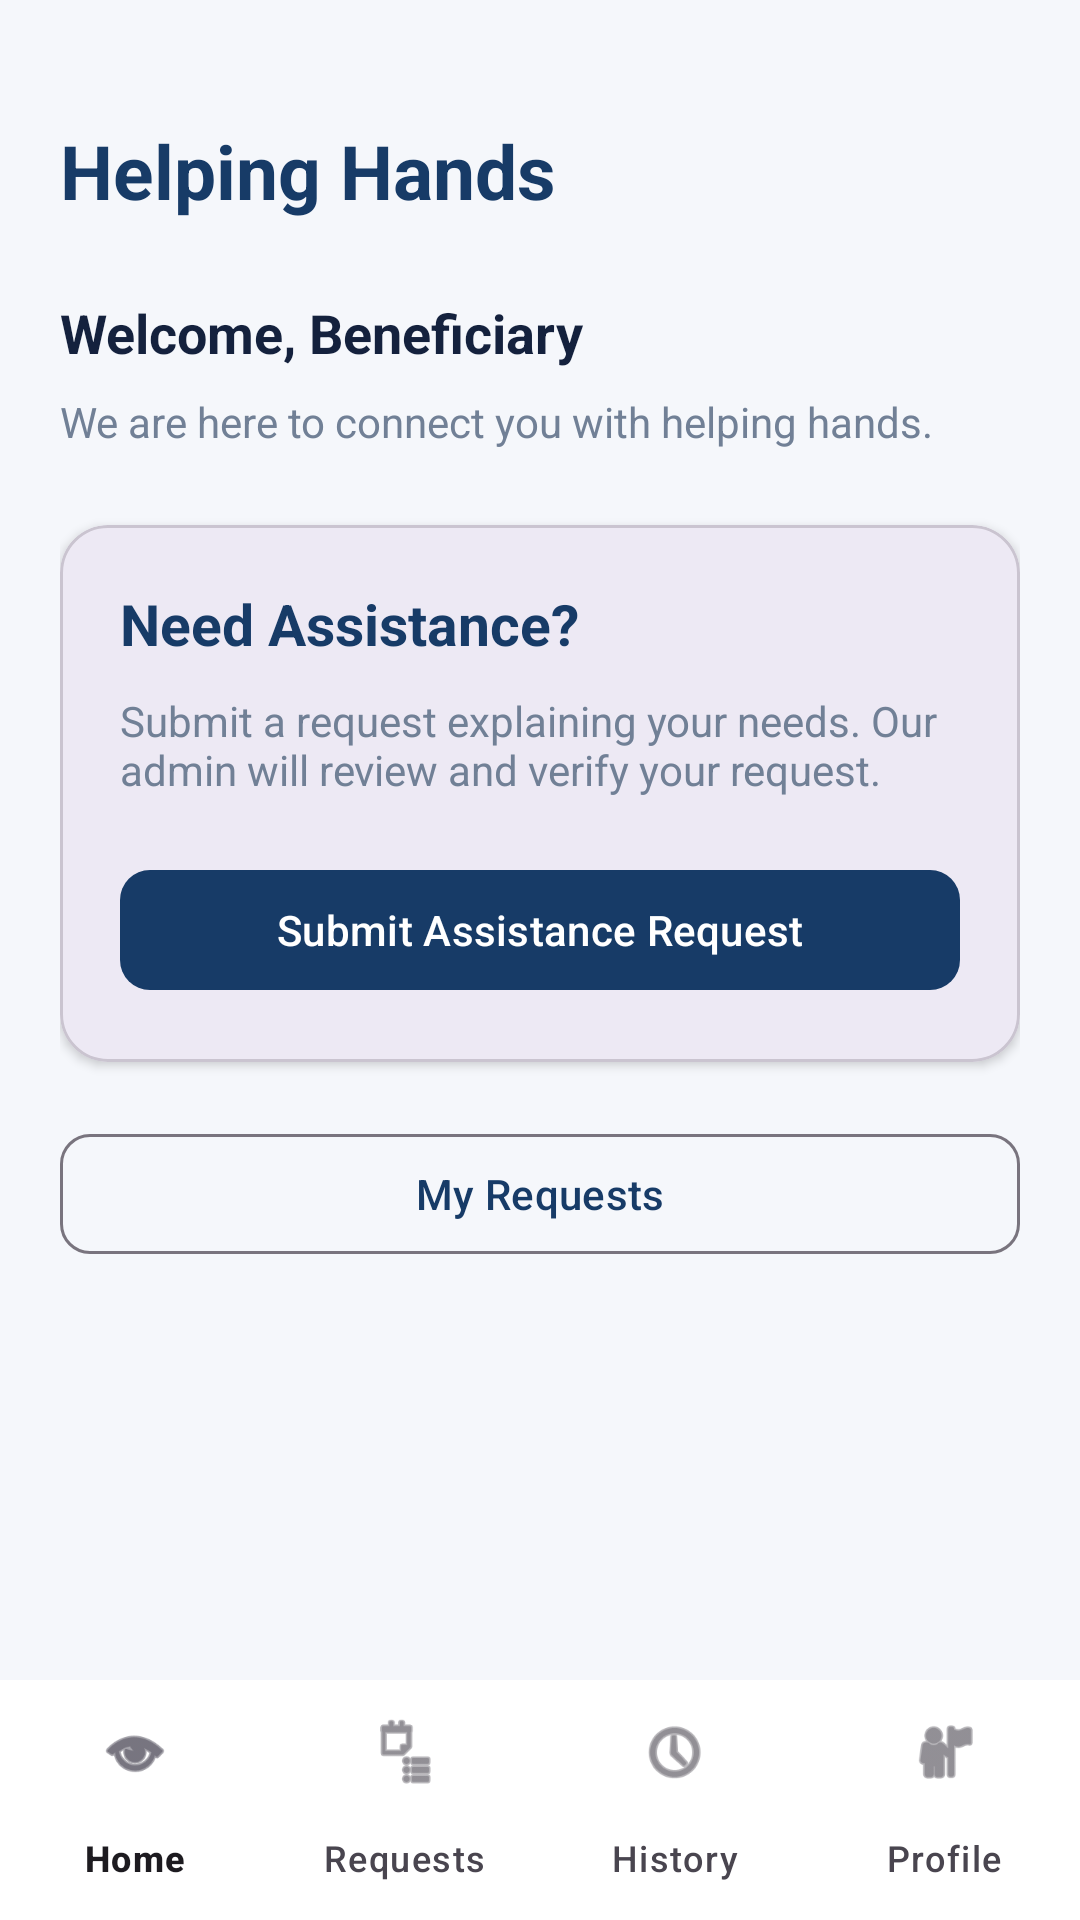

Write the Android layout XML for this screen, with the resource values it uses.
<!-- AndroidManifest.xml: application theme Theme.HelpingHands -->
<!-- res/layout/activity_beneficiary_dashboard.xml -->
<LinearLayout
    xmlns:android="http://schemas.android.com/apk/res/android"
    xmlns:app="http://schemas.android.com/apk/res-auto"
    android:layout_width="match_parent"
    android:layout_height="match_parent"
    android:orientation="vertical"
    android:background="@color/background">

    <ScrollView
        android:layout_width="match_parent"
        android:layout_height="0dp"
        android:layout_weight="1"
        android:fillViewport="true">

        <LinearLayout
            android:layout_width="match_parent"
            android:layout_height="wrap_content"
            android:orientation="vertical"
            android:padding="20dp">

            <TextView
                android:layout_width="wrap_content"
                android:layout_height="wrap_content"
                android:text="Helping Hands"
                android:textColor="@color/primary"
                android:textSize="25sp"
                android:textStyle="bold"
                android:layout_marginTop="20dp"/>

            <TextView
                android:id="@+id/tvBeneficiaryGreeting"
                android:layout_width="match_parent"
                android:layout_height="wrap_content"
                android:text="Welcome, Beneficiary"
                android:textColor="@color/text_primary"
                android:textSize="18sp"
                android:textStyle="bold"
                android:layout_marginTop="25dp"/>

            <TextView
                android:layout_width="match_parent"
                android:layout_height="wrap_content"
                android:text="We are here to connect you with helping hands."
                android:textColor="@color/text_secondary"
                android:textSize="14sp"
                android:layout_marginTop="8dp"/>

            <com.google.android.material.card.MaterialCardView
                android:layout_width="match_parent"
                android:layout_height="wrap_content"
                android:layout_marginTop="25dp"
                app:cardCornerRadius="16dp"
                app:cardElevation="2dp">

                <LinearLayout
                    android:layout_width="match_parent"
                    android:layout_height="wrap_content"
                    android:orientation="vertical"
                    android:padding="20dp">

                    <TextView
                        android:layout_width="wrap_content"
                        android:layout_height="wrap_content"
                        android:text="Need Assistance?"
                        android:textColor="@color/primary"
                        android:textSize="19sp"
                        android:textStyle="bold"/>

                    <TextView
                        android:layout_width="match_parent"
                        android:layout_height="wrap_content"
                        android:text="Submit a request explaining your needs. Our admin will review and verify your request."
                        android:textColor="@color/text_secondary"
                        android:textSize="14sp"
                        android:layout_marginTop="10dp"/>

                    <com.google.android.material.button.MaterialButton
                        android:id="@+id/btnCreateRequest"
                        android:layout_width="match_parent"
                        android:layout_height="wrap_content"
                        android:text="Submit Assistance Request"
                        android:layout_marginTop="20dp"
                        app:cornerRadius="10dp"/>

                </LinearLayout>

            </com.google.android.material.card.MaterialCardView>

            <com.google.android.material.button.MaterialButton
                android:id="@+id/btnMyRequests"
                android:layout_width="match_parent"
                android:layout_height="wrap_content"
                android:text="My Requests"
                android:layout_marginTop="20dp"
                app:cornerRadius="10dp"
                style="@style/Widget.Material3.Button.OutlinedButton"/>

        </LinearLayout>

    </ScrollView>

    <com.google.android.material.bottomnavigation.BottomNavigationView
        android:id="@+id/bottomNavigation"
        android:layout_width="match_parent"
        android:layout_height="wrap_content"
        android:background="@color/white"
        app:menu="@menu/bottom_navigation_menu"
        app:labelVisibilityMode="labeled"/>

</LinearLayout>
<!-- resources referenced by this layout -->
<resources>
  <color name="background">#F5F7FB</color>
  <color name="primary">#173B67</color>
  <color name="text_primary">#14213D</color>
  <color name="text_secondary">#718096</color>
  <color name="white">#FFFFFF</color>
  <style name="Theme.HelpingHands" parent="Base.Theme.HelpingHands" />
  <style name="Base.Theme.HelpingHands" parent="Theme.Material3.DayNight.NoActionBar">
  
          <item name="colorPrimary">@color/primary</item>
          <item name="colorOnPrimary">@color/white</item>
  
          <item name="colorSecondary">@color/accent</item>
          <item name="colorOnSecondary">@color/white</item>
  
          <item name="android:statusBarColor">@color/primary_dark</item>
          <item name="android:navigationBarColor">@color/white</item>
  
          <item name="android:windowBackground">@color/background</item>
  
      </style>
  <color name="accent">#4A90E2</color>
  <color name="primary_dark">#102A4C</color>
</resources>
